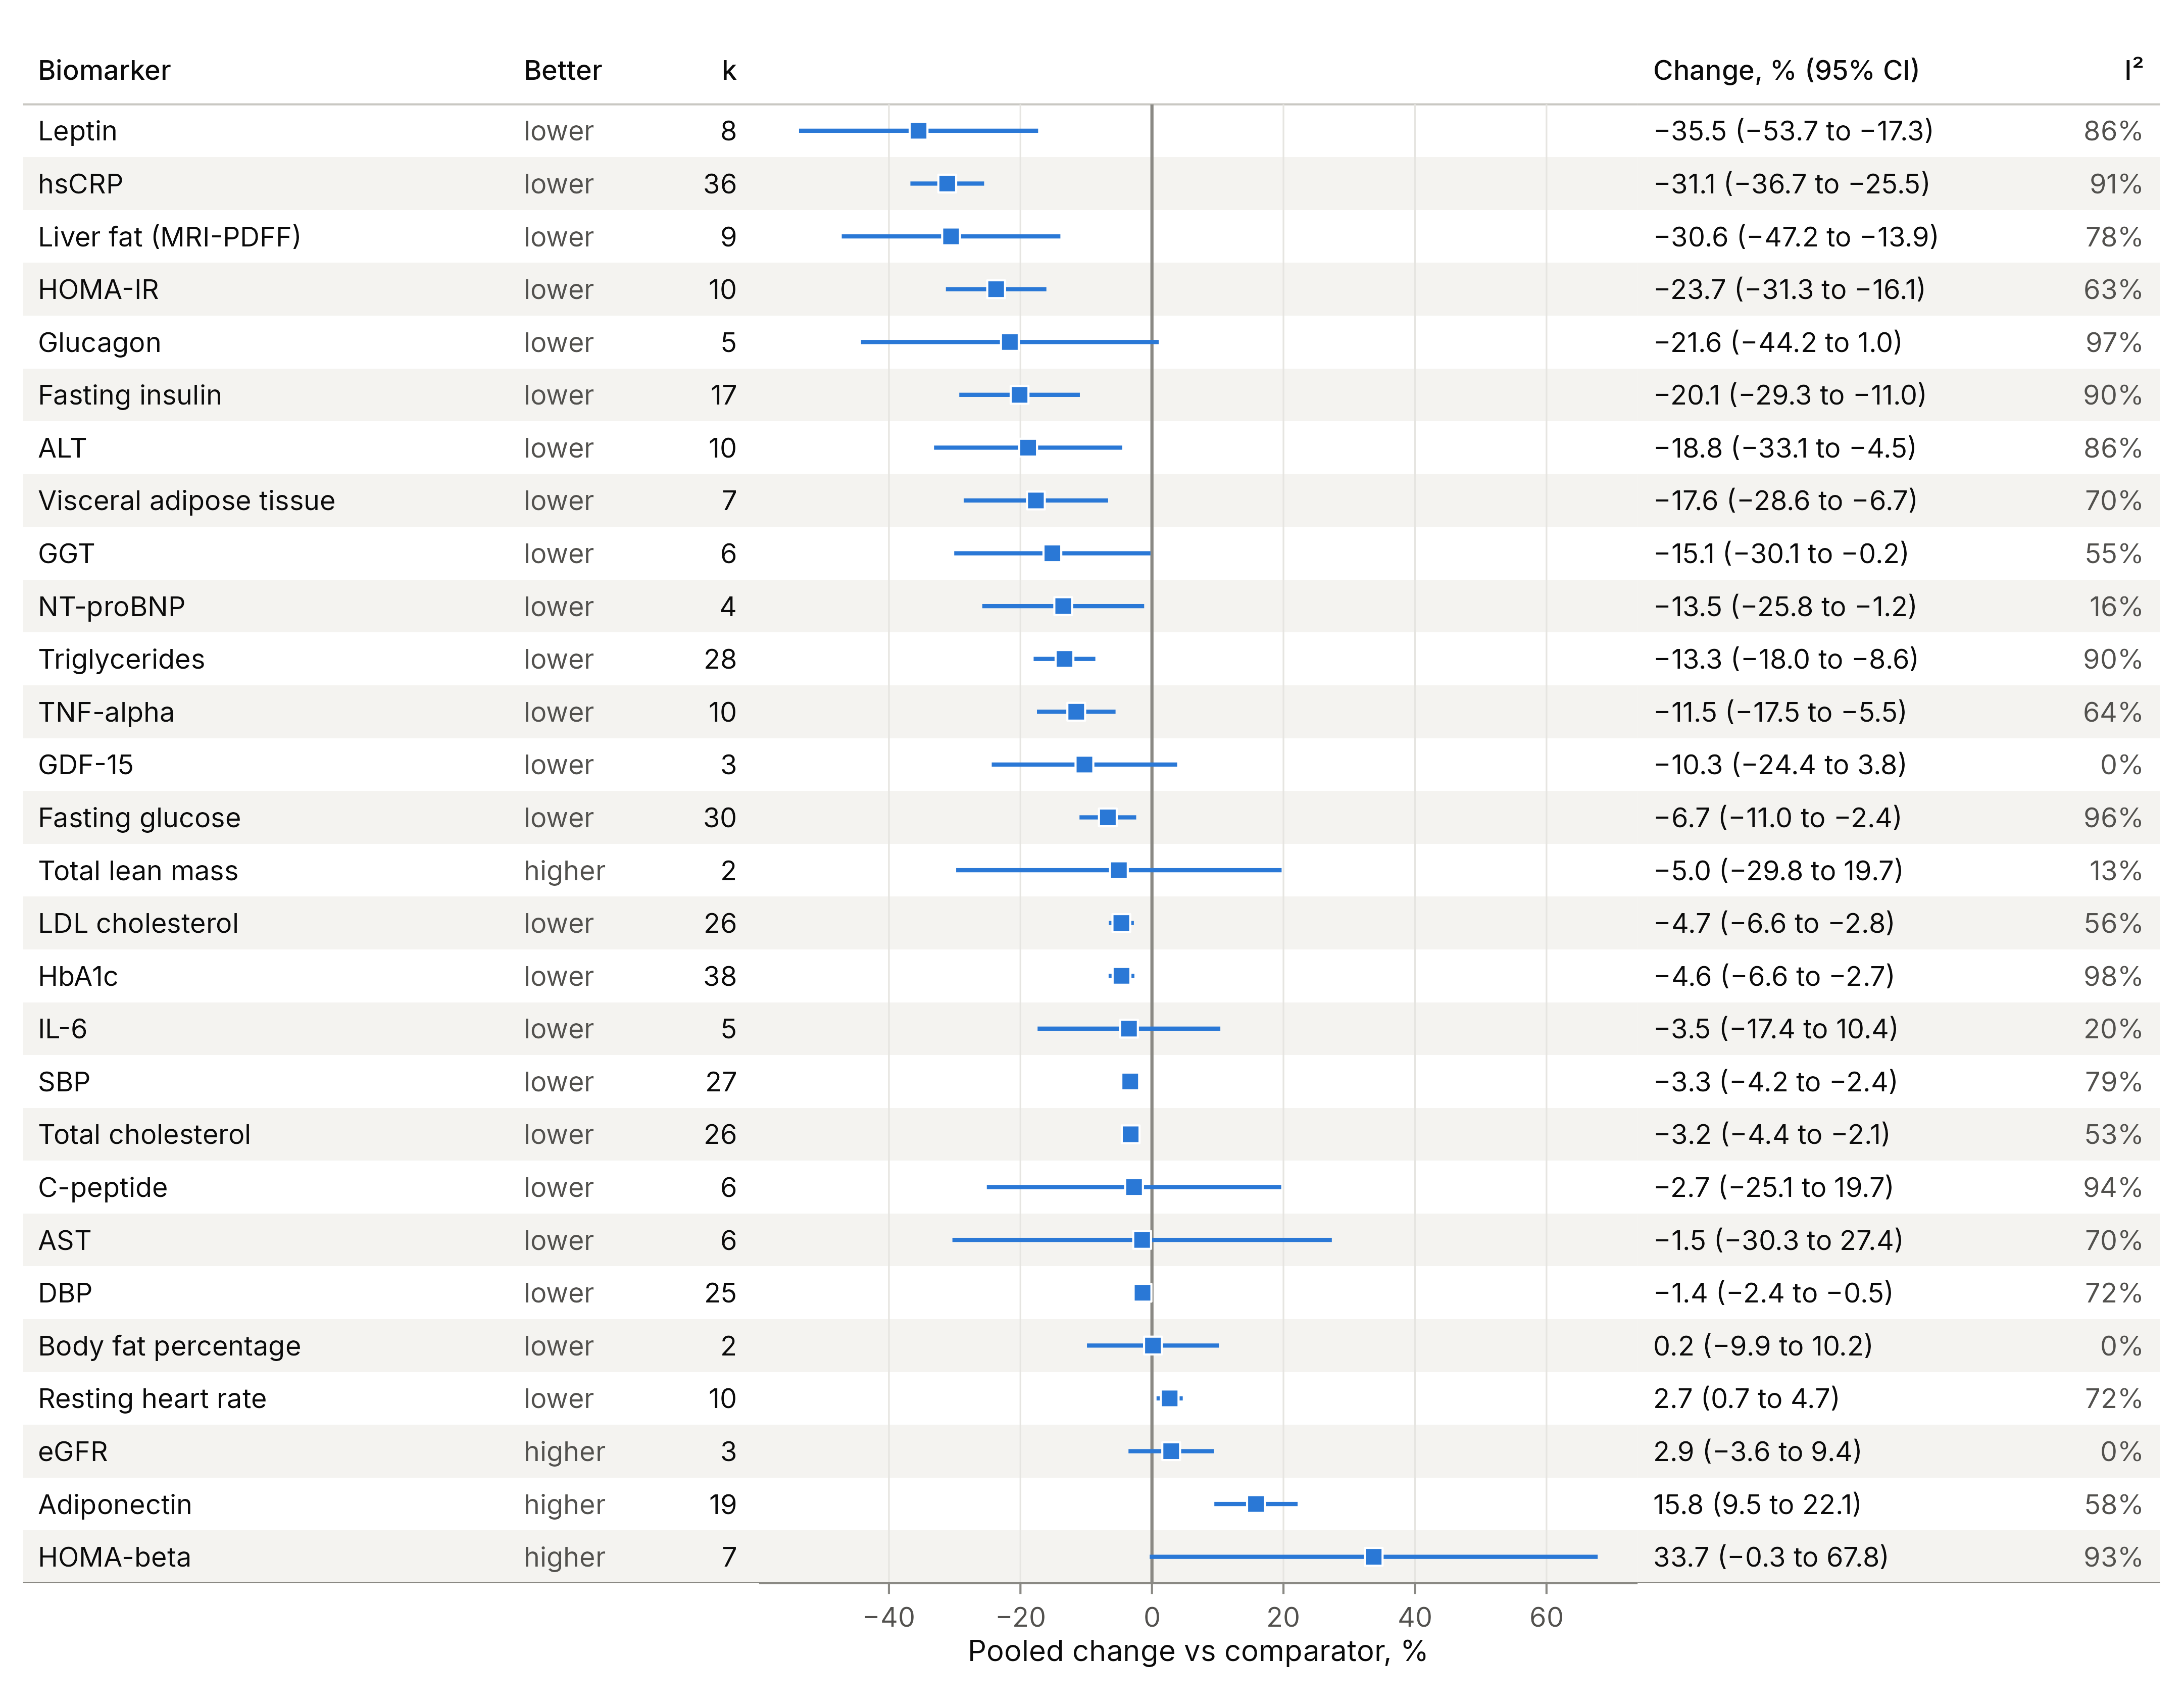

Source data for this figure (header and first rows):
biomarker, biomarker_label, favourable, k, estimate, ci_lb, ci_ub, I2
leptin, Leptin, lower, 8, -35.49, -53.67, -17.31, 86.03
hsCRP, hsCRP, lower, 36, -31.13, -36.74, -25.52, 91.2
liver_fat_pdff, Liver fat (MRI-PDFF), lower, 9, -30.55, -47.17, -13.93, 77.58
HOMA_IR, HOMA-IR, lower, 10, -23.7, -31.34, -16.06, 62.88
glucagon, Glucagon, lower, 5, -21.61, -44.25, 1.024, 97.1
fasting_insulin, Fasting insulin, lower, 17, -20.13, -29.3, -10.96, 90.41
ALT, ALT, lower, 10, -18.83, -33.14, -4.524, 86.09
VAT, Visceral adipose tissue, lower, 7, -17.65, -28.63, -6.667, 70.16
GGT, GGT, lower, 6, -15.14, -30.07, -0.2198, 54.75
NTproBNP, NT-proBNP, lower, 4, -13.49, -25.81, -1.184, 16.39
TG, Triglycerides, lower, 28, -13.3, -17.99, -8.608, 90.12
TNF_alpha, TNF-alpha, lower, 10, -11.51, -17.49, -5.537, 63.57
GDF15, GDF-15, lower, 3, -10.27, -24.37, 3.83, 0
fasting_glucose, Fasting glucose, lower, 30, -6.708, -11.02, -2.396, 96.31
lean_mass, Total lean mass, higher, 2, -5.029, -29.77, 19.72, 12.85
LDL, LDL cholesterol, lower, 26, -4.655, -6.559, -2.752, 55.66
HbA1c, HbA1c, lower, 38, -4.63, -6.591, -2.669, 97.73
IL6, IL-6, lower, 5, -3.497, -17.39, 10.4, 20.02
SBP, SBP, lower, 27, -3.303, -4.243, -2.362, 78.89
TC, Total cholesterol, lower, 26, -3.238, -4.376, -2.1, 52.88
C_peptide, C-peptide, lower, 6, -2.726, -25.11, 19.66, 94.35
AST, AST, lower, 6, -1.495, -30.35, 27.35, 70.39
DBP, DBP, lower, 25, -1.433, -2.381, -0.4858, 71.77
body_fat_pct, Body fat percentage, lower, 2, 0.1524, -9.88, 10.18, 0
resting_heart_rate, Resting heart rate, lower, 10, 2.691, 0.6994, 4.682, 71.99
eGFR, eGFR, higher, 3, 2.926, -3.57, 9.422, 0
adiponectin, Adiponectin, higher, 19, 15.82, 9.487, 22.15, 57.53
HOMA_beta, HOMA-beta, higher, 7, 33.72, -0.3427, 67.78, 92.6
